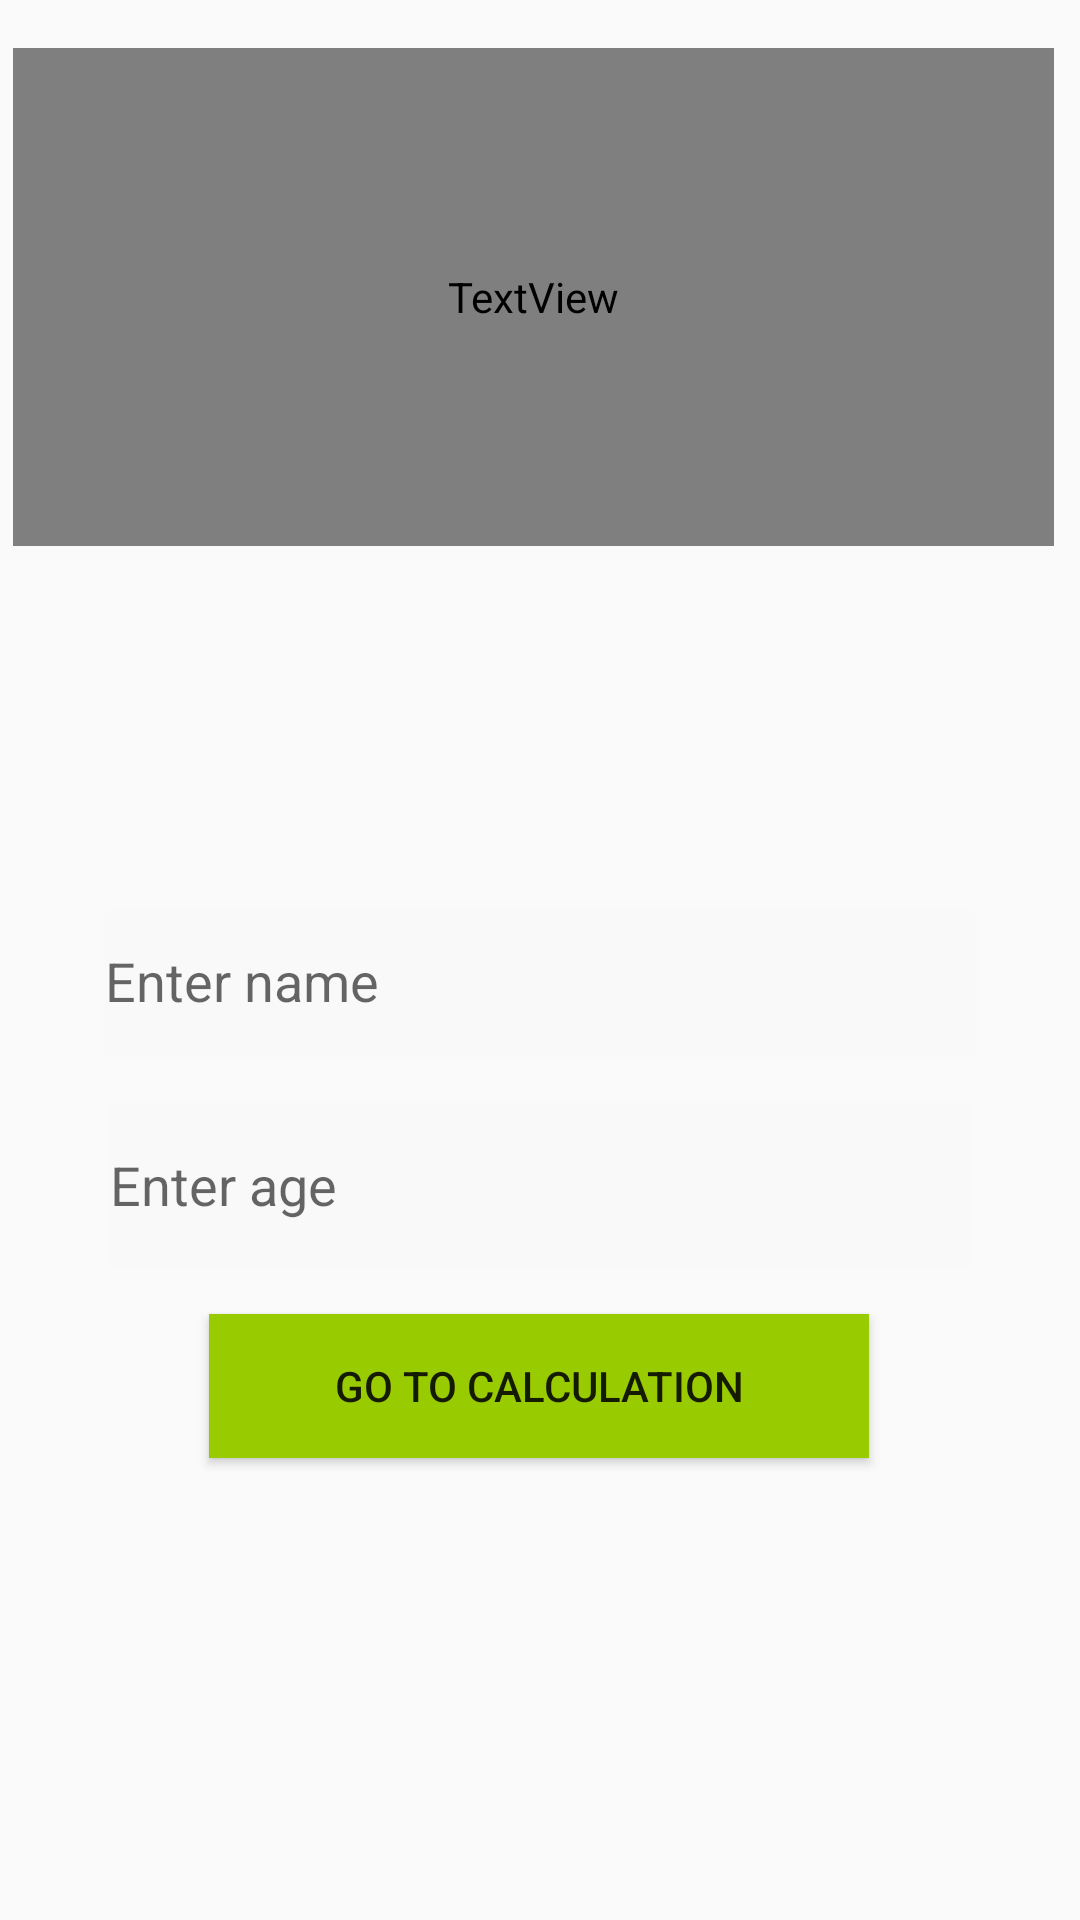

Android layout source for this screen:
<!-- AndroidManifest.xml: application theme Theme.MadIt20246914 -->
<!-- res/layout/activity_eligibility.xml -->
<?xml version="1.0" encoding="utf-8"?>
<androidx.constraintlayout.widget.ConstraintLayout xmlns:android="http://schemas.android.com/apk/res/android"
    xmlns:app="http://schemas.android.com/apk/res-auto"
    xmlns:tools="http://schemas.android.com/tools"
    android:layout_width="match_parent"
    android:layout_height="match_parent"
    android:background="@drawable/mad"
    tools:context=".eligibility">

    <TextView
        android:id="@+id/txt_elg"
        android:layout_width="347dp"
        android:layout_height="166dp"
        android:layout_marginTop="16dp"
        android:fontFamily="@font/acme"
        android:text="@string/txt_elg"
        android:textColor="@color/white"
        android:textSize="18sp"
        app:layout_constraintEnd_toEndOf="parent"
        app:layout_constraintHorizontal_bias="0.328"
        app:layout_constraintStart_toStartOf="parent"
        app:layout_constraintTop_toTopOf="parent" />

    <EditText
        android:id="@+id/name1"
        android:layout_width="290dp"
        android:layout_height="50dp"
        android:layout_marginTop="120dp"
        android:background="@color/c12"
        android:ems="10"
        android:hint="@string/name1"
        android:inputType="textPersonName"
        app:layout_constraintEnd_toEndOf="parent"
        app:layout_constraintStart_toStartOf="parent"
        app:layout_constraintTop_toBottomOf="@+id/txt_elg" />

    <EditText
        android:id="@+id/age1"
        android:layout_width="287dp"
        android:layout_height="54dp"
        android:layout_marginTop="16dp"
        android:background="@color/c12"
        android:ems="10"
        android:hint="@string/age1"
        android:inputType="number"
        app:layout_constraintEnd_toEndOf="parent"
        app:layout_constraintStart_toStartOf="parent"
        app:layout_constraintTop_toBottomOf="@+id/name1" />

    <Button
        android:id="@+id/btn_calculation"
        android:layout_width="220dp"
        android:layout_height="48dp"
        android:layout_marginTop="16dp"
        android:background="@android:color/holo_green_light"
        android:onClick="next"
        android:text="@string/btn_checkeligibility"
        app:layout_constraintEnd_toEndOf="parent"
        app:layout_constraintHorizontal_bias="0.497"
        app:layout_constraintStart_toStartOf="parent"
        app:layout_constraintTop_toBottomOf="@+id/age1" />

</androidx.constraintlayout.widget.ConstraintLayout>
<!-- resources referenced by this layout -->
<resources>
  <color name="c12">#43F7F1F1</color>
  <color name="white">#FFFFFFFF</color>
  <string name="age1">Enter age</string>
  <string name="btn_checkeligibility">Go to calculation</string>
  <string name="name1">Enter name</string>
  <string name="txt_elg">
          Since the government is constantly updating the types of vaccines that different age groups should
          take because of new experiments happening all around the word , We keep you updated what
          for vaccine is suitable for your age.
      </string>
  <style name="Theme.MadIt20246914" parent="Theme.AppCompat.Light.NoActionBar">
          
          <item name="colorPrimary">@color/purple_500</item>
          <item name="colorPrimaryVariant">@color/purple_700</item>
          <item name="colorOnPrimary">@color/white</item>
          
          <item name="colorSecondary">@color/teal_200</item>
          <item name="colorSecondaryVariant">@color/teal_700</item>
          <item name="colorOnSecondary">@color/black</item>
          
          <item name="android:statusBarColor" tools:targetApi="l">?attr/colorPrimaryVariant</item>
          
      </style>
  <color name="purple_500">#FF6200EE</color>
  <color name="purple_700">#FF3700B3</color>
  <color name="teal_200">#FF03DAC5</color>
  <color name="teal_700">#FF018786</color>
  <color name="black">#FF000000</color>
</resources>
